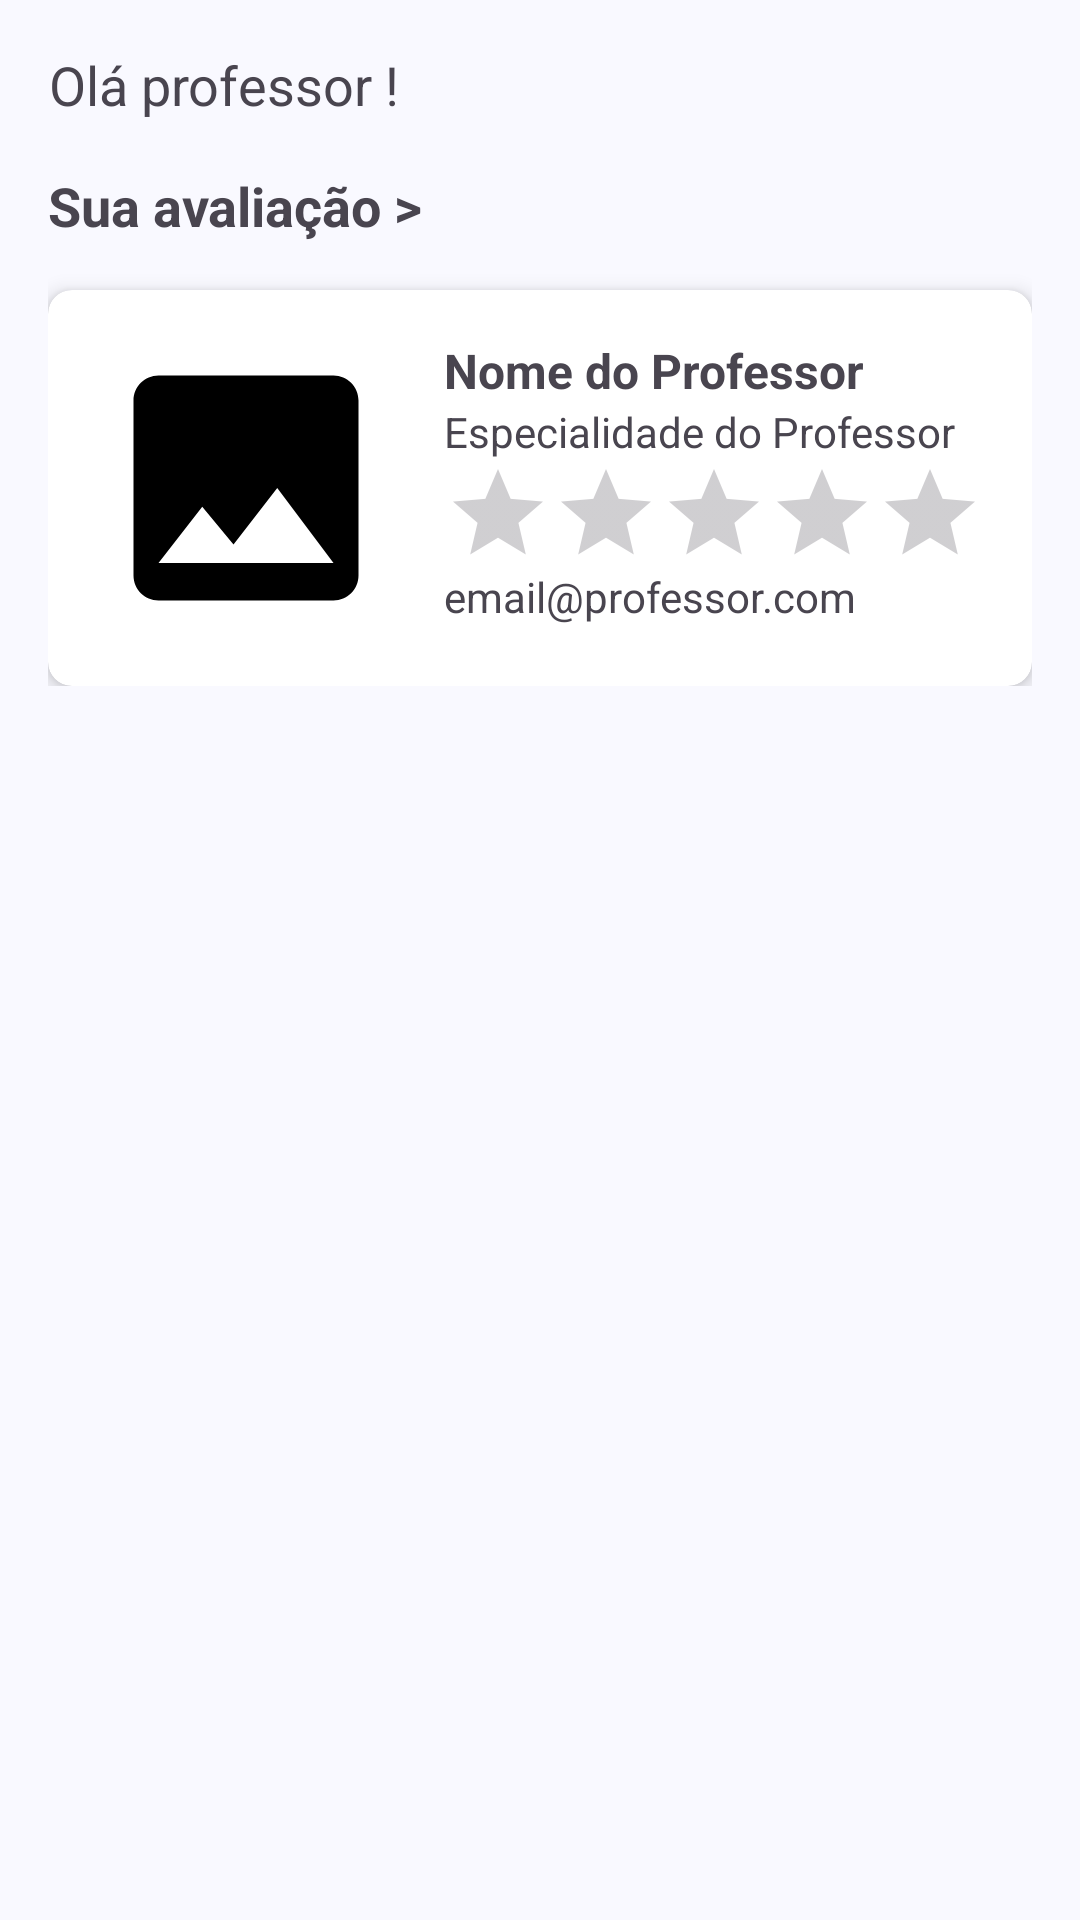

Produce the Android XML layout that renders to this screen, including the resource entries it uses.
<!-- AndroidManifest.xml: application theme Theme.Edtech -->
<!-- res/layout/fragment_home_professor.xml -->
<ScrollView
    xmlns:android="http://schemas.android.com/apk/res/android"
    android:layout_width="match_parent"
    android:layout_height="match_parent"
    android:padding="16dp">

    <LinearLayout
        android:layout_width="match_parent"
        android:layout_height="wrap_content"
        android:orientation="vertical">

        <LinearLayout
            android:layout_width="match_parent"
            android:layout_height="wrap_content"
            android:orientation="horizontal"
            android:paddingBottom="16dp">

            <TextView
                android:id="@+id/tvHomeProfessor"
                android:layout_width="wrap_content"
                android:layout_height="wrap_content"
                android:text="Olá professor !"
                android:textSize="18sp"
                android:gravity="center" />
        </LinearLayout>

        <TextView
            android:layout_width="wrap_content"
            android:layout_height="wrap_content"
            android:text="Sua avaliação >"
            android:textSize="18sp"
            android:textStyle="bold"
            android:paddingBottom="16dp"/>

        <include
            android:layout_width="match_parent"
            android:layout_height="wrap_content"
            layout="@layout/card_professor_com_nota"/>
    </LinearLayout>
</ScrollView>
<!-- res/layout/card_professor_com_nota.xml (included above) -->
<androidx.cardview.widget.CardView
    xmlns:android="http://schemas.android.com/apk/res/android"
    xmlns:app="http://schemas.android.com/apk/res-auto"
    android:layout_width="match_parent"
    android:layout_height="wrap_content"
    android:layout_margin="8dp"
    app:cardElevation="4dp"
    app:cardCornerRadius="8dp">

    <LinearLayout
        android:layout_width="match_parent"
        android:layout_height="wrap_content"
        android:orientation="vertical"
        android:padding="16dp">

        <LinearLayout
            android:layout_width="match_parent"
            android:layout_height="wrap_content"
            android:orientation="horizontal">

            <ImageView
                android:id="@+id/ivProfessorFoto"
                android:layout_width="100dp"
                android:layout_height="100dp"
                android:src="@drawable/baseline_image_24"
                android:contentDescription="Foto do Professor" />

            <LinearLayout
                android:layout_width="0dp"
                android:layout_height="wrap_content"
                android:layout_weight="1"
                android:orientation="vertical"
                android:paddingStart="16dp">

                <TextView
                    android:id="@+id/tvProfessorNome"
                    android:layout_width="wrap_content"
                    android:layout_height="wrap_content"
                    android:text="Nome do Professor"
                    android:textSize="16sp"
                    android:textStyle="bold" />

                <TextView
                    android:id="@+id/tvProfessorEspecialidade"
                    android:layout_width="wrap_content"
                    android:layout_height="wrap_content"
                    android:text="Especialidade do Professor" />

                <RatingBar
                    style="?android:attr/ratingBarStyleIndicator"
                    android:id="@+id/ratingProfessor"
                    android:layout_width="wrap_content"
                    android:layout_height="wrap_content"
                    android:numStars="5"
                    android:stepSize="0.5"
                    android:isIndicator="true"
                />

                <TextView
                    android:id="@+id/tvProfessorEmail"
                    android:layout_width="wrap_content"
                    android:layout_height="wrap_content"
                    android:text="email@professor.com" />
            </LinearLayout>

        </LinearLayout>

    </LinearLayout>
</androidx.cardview.widget.CardView>
<!-- resources referenced by this layout -->
<resources>
  <!-- drawable baseline_image_24 (drawable) -->
  <vector xmlns:android="http://schemas.android.com/apk/res/android" android:height="60dp" android:tint="#000000" android:viewportHeight="24" android:viewportWidth="24" android:width="60dp">
        
      <path android:fillColor="@android:color/white" android:pathData="M21,19V5c0,-1.1 -0.9,-2 -2,-2H5c-1.1,0 -2,0.9 -2,2v14c0,1.1 0.9,2 2,2h14c1.1,0 2,-0.9 2,-2zM8.5,13.5l2.5,3.01L14.5,12l4.5,6H5l3.5,-4.5z"/>
      
  </vector>
  <color name="md_theme_primary">#415F91</color>
  <color name="md_theme_onPrimary">#FFFFFF</color>
  <color name="md_theme_primaryContainer">#D6E3FF</color>
  <color name="md_theme_onPrimaryContainer">#001B3E</color>
  <color name="md_theme_secondary">#565F71</color>
  <color name="md_theme_onSecondary">#FFFFFF</color>
  <color name="md_theme_secondaryContainer">#DAE2F9</color>
  <color name="md_theme_onSecondaryContainer">#131C2B</color>
  <color name="md_theme_tertiary">#705575</color>
  <color name="md_theme_onTertiary">#FFFFFF</color>
  <color name="md_theme_tertiaryContainer">#FAD8FD</color>
  <color name="md_theme_onTertiaryContainer">#28132E</color>
  <color name="md_theme_error">#BA1A1A</color>
  <color name="md_theme_onError">#FFFFFF</color>
  <color name="md_theme_errorContainer">#FFDAD6</color>
  <color name="md_theme_onErrorContainer">#410002</color>
  <color name="md_theme_background">#F9F9FF</color>
  <color name="md_theme_onBackground">#191C20</color>
  <color name="md_theme_surface">#F9F9FF</color>
  <color name="md_theme_onSurface">#191C20</color>
  <color name="md_theme_surfaceVariant">#E0E2EC</color>
  <color name="md_theme_onSurfaceVariant">#44474E</color>
  <color name="md_theme_outline">#74777F</color>
  <color name="md_theme_outlineVariant">#C4C6D0</color>
  <color name="md_theme_inverseSurface">#2E3036</color>
  <color name="md_theme_inverseOnSurface">#F0F0F7</color>
  <color name="md_theme_inversePrimary">#AAC7FF</color>
  <color name="md_theme_primaryFixed">#D6E3FF</color>
  <color name="md_theme_onPrimaryFixed">#001B3E</color>
  <color name="md_theme_primaryFixedDim">#AAC7FF</color>
  <color name="md_theme_onPrimaryFixedVariant">#284777</color>
  <color name="md_theme_secondaryFixed">#DAE2F9</color>
  <color name="md_theme_onSecondaryFixed">#131C2B</color>
  <color name="md_theme_secondaryFixedDim">#BEC6DC</color>
  <color name="md_theme_onSecondaryFixedVariant">#3E4759</color>
  <color name="md_theme_tertiaryFixed">#FAD8FD</color>
  <color name="md_theme_onTertiaryFixed">#28132E</color>
  <color name="md_theme_tertiaryFixedDim">#DDBCE0</color>
  <color name="md_theme_onTertiaryFixedVariant">#573E5C</color>
  <color name="md_theme_surfaceDim">#D9D9E0</color>
  <color name="md_theme_surfaceBright">#F9F9FF</color>
  <color name="md_theme_surfaceContainerLowest">#FFFFFF</color>
  <color name="md_theme_surfaceContainerLow">#F3F3FA</color>
  <color name="md_theme_surfaceContainer">#EDEDF4</color>
  <color name="md_theme_surfaceContainerHigh">#E7E8EE</color>
  <color name="md_theme_surfaceContainerHighest">#E2E2E9</color>
</resources>
